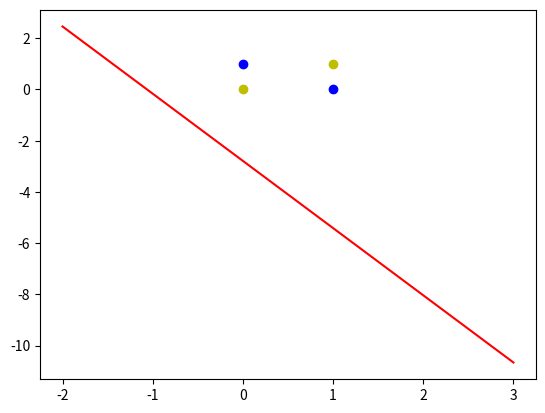

Reproduce this figure in Python.
'''
异或
0^0 = 0
0^1 = 1
1^0 = 1
1^1 = 0
'''
import numpy as np
import matplotlib.pyplot as plt

# 输入数据
X = np.array([[1, 0, 0],
              [1, 0, 1],
              [1, 1, 0],
              [1, 1, 1]])
# 标签
Y = np.array([[-1],
              [1],
              [1],
              [-1]])

# 权值初始化，3行1列，取值范围-1到1
W = (np.random.random([3, 1]) - 0.5) * 2

print(W)
# 学习率设置
lr = 0.11
# 神经网络输出
O = 0


def update():
    global X, Y, W, lr
    O = np.sign(np.dot(X, W))  # shape:(3,1)
    W_C = lr * (X.T.dot(Y - O)) / int(X.shape[0])
    W = W + W_C


for i in range(100):
    update()  # 更新权值
    print(W)  # 打印当前权值
    print(i)  # 打印迭代次数
    O = np.sign(np.dot(X, W))  # 计算当前输出
    if (O == Y).all():  # 如果实际输出等于期望输出，模型收敛，循环结束
        print('Finished')
        print('epoch:', i)
        break

# 正样本
x1 = [0, 1]
y1 = [1, 0]
# 负样本
x2 = [0, 1]
y2 = [0, 1]

# 计算分界线的斜率以及截距
k = -W[1] / W[2]
d = -W[0] / W[2]
print('k=', k)
print('d=', d)

xdata = (-2, 3)

plt.figure()
plt.plot(xdata, xdata * k + d, 'r')
plt.scatter(x1, y1, c='b')
plt.scatter(x2, y2, c='y')
plt.show()
